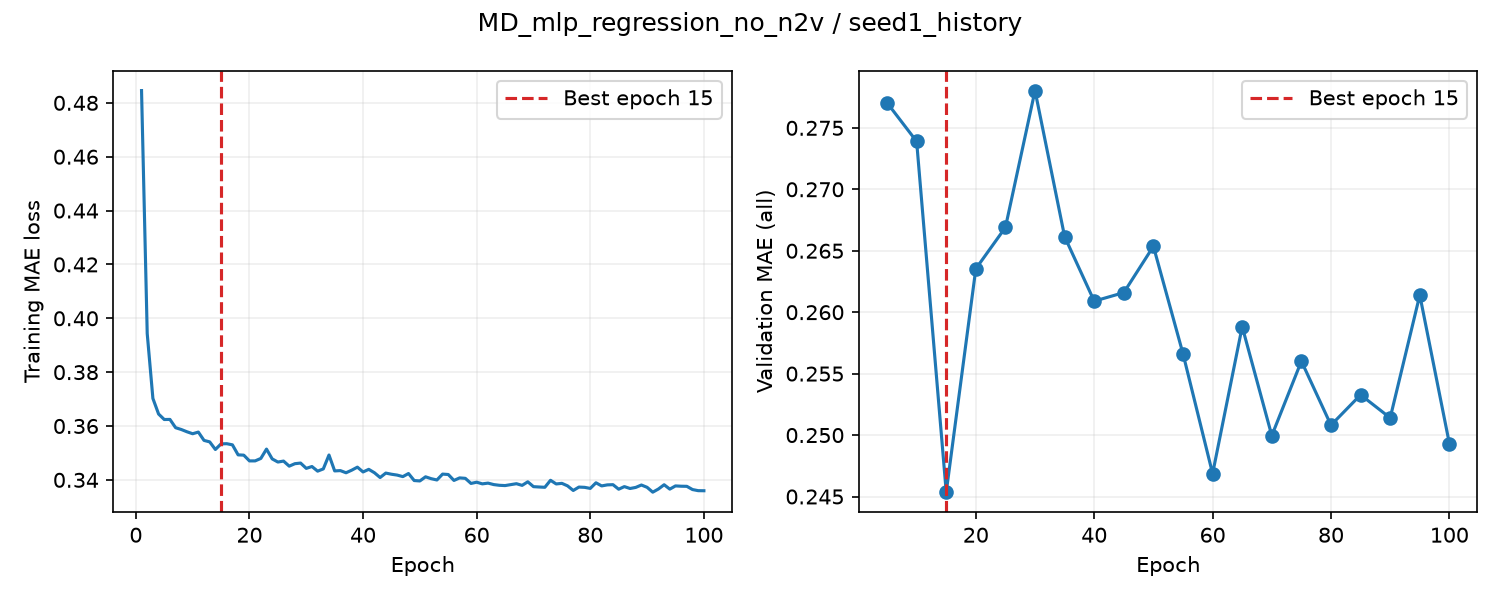

The table this chart was drawn from, first rows:
epoch, train_loss, valid_auroc, valid_mae, epoch_seconds, elapsed_seconds, is_best, best_epoch
1, 0.4846, , , 0.9177, 0.9187, False, 0
2, 0.3943, , , 0.9654, 2.016, False, 0
3, 0.3702, , , 0.906, 2.923, False, 0
4, 0.3645, , , 0.8854, 3.809, False, 0
5, 0.3624, 0.8226, 0.277, 6.832, 10.64, True, 5
6, 0.3624, , , 0.8869, 11.66, False, 5
7, 0.3594, , , 0.8869, 12.55, False, 5
8, 0.3587, , , 0.9196, 13.47, False, 5
9, 0.3579, , , 0.9104, 14.38, False, 5
10, 0.3571, 0.8267, 0.2739, 6.792, 21.18, True, 10
11, 0.3577, , , 0.9242, 22.24, False, 10
12, 0.3547, , , 0.8766, 23.12, False, 10
13, 0.3541, , , 0.9272, 24.04, False, 10
14, 0.3513, , , 0.8829, 24.93, False, 10
15, 0.3534, 0.824, 0.2454, 6.04, 30.97, True, 15
16, 0.3534, , , 0.8915, 31.99, False, 15
17, 0.353, , , 0.8446, 32.84, False, 15
18, 0.3493, , , 0.8754, 33.71, False, 15
19, 0.3492, , , 0.9326, 34.65, False, 15
20, 0.347, 0.8251, 0.2635, 6.217, 40.87, False, 15
21, 0.347, , , 0.8773, 41.89, False, 15
22, 0.348, , , 0.8695, 42.76, False, 15
23, 0.3514, , , 0.8853, 43.64, False, 15
24, 0.3478, , , 0.8748, 44.52, False, 15
25, 0.3466, 0.8258, 0.2669, 6.651, 51.17, False, 15
26, 0.347, , , 0.8883, 52.4, False, 15
27, 0.3451, , , 0.8651, 53.27, False, 15
28, 0.346, , , 0.922, 54.19, False, 15
29, 0.3462, , , 0.9253, 55.12, False, 15
30, 0.3443, 0.8241, 0.278, 7.004, 62.12, False, 15
31, 0.345, , , 0.8739, 63.14, False, 15
32, 0.3432, , , 0.9129, 64.05, False, 15
33, 0.3441, , , 0.8893, 64.94, False, 15
34, 0.3492, , , 0.996, 65.94, False, 15
35, 0.3433, 0.8276, 0.2661, 7.085, 73.02, False, 15
36, 0.3434, , , 0.934, 74.11, False, 15
37, 0.3426, , , 0.8569, 74.97, False, 15
38, 0.3436, , , 0.8817, 75.85, False, 15
39, 0.3447, , , 0.9633, 76.82, False, 15
40, 0.3429, 0.8209, 0.2609, 6.679, 83.5, False, 15
41, 0.3439, , , 0.9718, 84.62, False, 15
42, 0.3427, , , 0.8727, 85.5, False, 15
43, 0.3409, , , 0.8982, 86.39, False, 15
44, 0.3425, , , 0.8978, 87.29, False, 15
45, 0.3421, 0.821, 0.2616, 6.688, 93.98, False, 15
46, 0.3418, , , 0.8882, 95.01, False, 15
47, 0.3412, , , 0.8976, 95.91, False, 15
48, 0.3424, , , 0.8981, 96.81, False, 15
49, 0.3398, , , 0.9123, 97.72, False, 15
50, 0.3396, 0.8283, 0.2654, 7.132, 104.9, False, 15
51, 0.3411, , , 0.9269, 105.9, False, 15
52, 0.3404, , , 0.8879, 106.8, False, 15
53, 0.34, , , 0.9147, 107.7, False, 15
54, 0.3421, , , 0.956, 108.7, False, 15
55, 0.342, 0.8283, 0.2566, 6.646, 115.3, False, 15
56, 0.3398, , , 0.9343, 116.4, False, 15
57, 0.3407, , , 0.8815, 117.3, False, 15
58, 0.3406, , , 0.9431, 118.2, False, 15
59, 0.3387, , , 0.9349, 119.2, False, 15
60, 0.3391, 0.8275, 0.2469, 6.653, 125.8, False, 15
... 40 more rows
